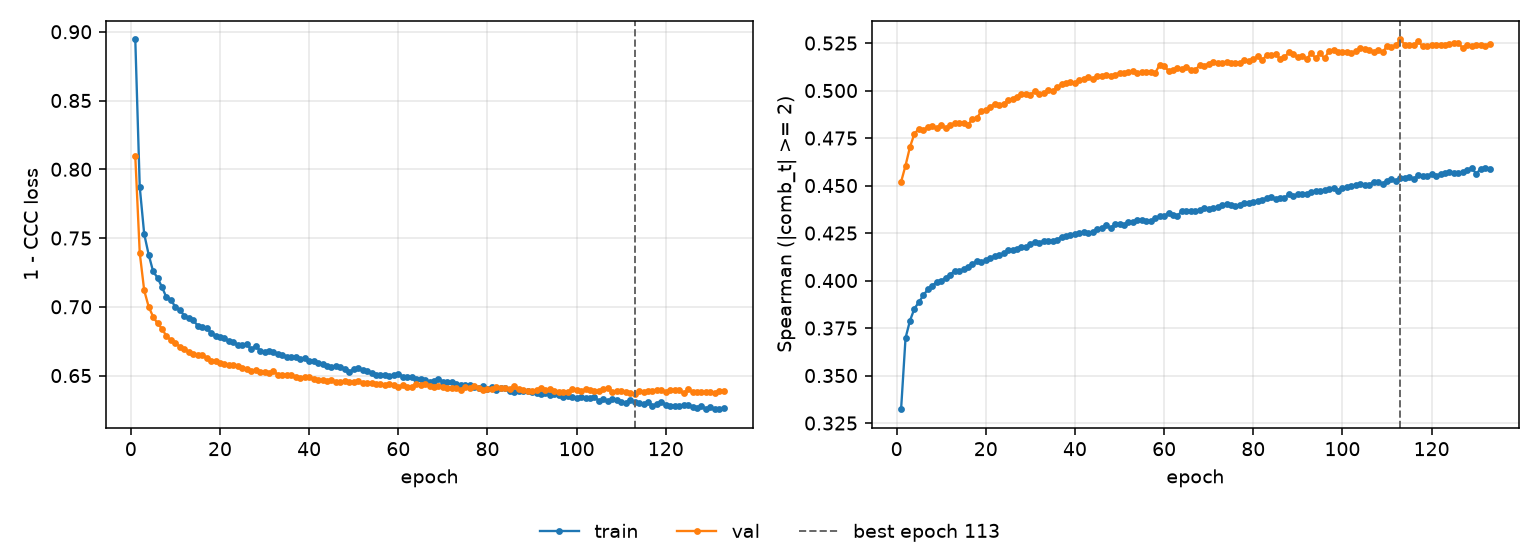

Values plotted in this chart, from the file beside it:
epoch, tr_loss, vl_loss, tr_sp, vl_sp, is_best
1, 0.8944, 0.8095, 0.3323, 0.4519, False
2, 0.7871, 0.7392, 0.3698, 0.4605, False
3, 0.7529, 0.7119, 0.3789, 0.4704, False
4, 0.738, 0.7001, 0.3853, 0.4773, False
5, 0.7258, 0.6928, 0.3887, 0.4799, False
6, 0.7211, 0.6879, 0.3922, 0.4794, False
7, 0.7142, 0.684, 0.3954, 0.4808, False
8, 0.7068, 0.6786, 0.3974, 0.4811, False
9, 0.7053, 0.6758, 0.3992, 0.4806, False
10, 0.6996, 0.6739, 0.3999, 0.4817, False
11, 0.6979, 0.671, 0.4013, 0.4804, False
12, 0.6934, 0.6694, 0.4031, 0.4818, False
13, 0.6921, 0.6673, 0.4051, 0.4827, False
14, 0.6901, 0.6655, 0.4052, 0.4831, False
15, 0.6864, 0.6648, 0.4058, 0.4831, False
16, 0.685, 0.6649, 0.4072, 0.4819, False
17, 0.6844, 0.6631, 0.4088, 0.4851, False
18, 0.6812, 0.6609, 0.4101, 0.4855, False
19, 0.6789, 0.6603, 0.4097, 0.4891, False
20, 0.6779, 0.6591, 0.4106, 0.4896, False
21, 0.677, 0.6587, 0.4119, 0.4914, False
22, 0.6749, 0.6578, 0.4129, 0.4931, False
23, 0.6747, 0.6576, 0.4135, 0.4923, False
24, 0.6722, 0.6572, 0.4143, 0.4929, False
25, 0.6725, 0.6556, 0.4159, 0.4951, False
26, 0.6728, 0.6549, 0.4159, 0.4958, False
27, 0.6691, 0.6536, 0.4166, 0.4967, False
28, 0.6716, 0.6537, 0.4177, 0.498, False
29, 0.6681, 0.6526, 0.4177, 0.4984, False
30, 0.6673, 0.6528, 0.4191, 0.4978, False
31, 0.6677, 0.6519, 0.4205, 0.4997, False
32, 0.6674, 0.653, 0.42, 0.4984, False
33, 0.6657, 0.6507, 0.4208, 0.4988, False
34, 0.6652, 0.6503, 0.4207, 0.5004, False
35, 0.6637, 0.6506, 0.421, 0.4998, False
36, 0.6636, 0.6501, 0.4213, 0.5018, False
37, 0.6632, 0.6489, 0.4231, 0.5032, False
38, 0.6618, 0.648, 0.4234, 0.5042, False
39, 0.6627, 0.6489, 0.424, 0.5046, False
40, 0.6604, 0.6488, 0.4247, 0.504, False
41, 0.6609, 0.6478, 0.425, 0.5055, False
42, 0.6593, 0.6466, 0.4258, 0.5062, False
43, 0.6587, 0.6465, 0.4249, 0.5071, False
44, 0.6568, 0.6462, 0.4257, 0.5059, False
45, 0.6563, 0.6468, 0.427, 0.5074, False
46, 0.6569, 0.6454, 0.4276, 0.5076, False
47, 0.6563, 0.6454, 0.4291, 0.5082, False
48, 0.6551, 0.6459, 0.4275, 0.5076, False
49, 0.6528, 0.6456, 0.4297, 0.5079, False
50, 0.6546, 0.6451, 0.4299, 0.5094, False
51, 0.6553, 0.646, 0.4292, 0.5093, False
52, 0.6543, 0.6447, 0.431, 0.5097, False
53, 0.6531, 0.6449, 0.4306, 0.5102, False
54, 0.6522, 0.6446, 0.4321, 0.5092, False
55, 0.6501, 0.6439, 0.432, 0.5097, False
56, 0.6505, 0.6439, 0.4315, 0.5096, False
57, 0.6501, 0.6434, 0.4312, 0.51, False
58, 0.6497, 0.6442, 0.4328, 0.5093, False
59, 0.6505, 0.6429, 0.4338, 0.5135, False
60, 0.6515, 0.6419, 0.4337, 0.5127, False
... 73 more rows
